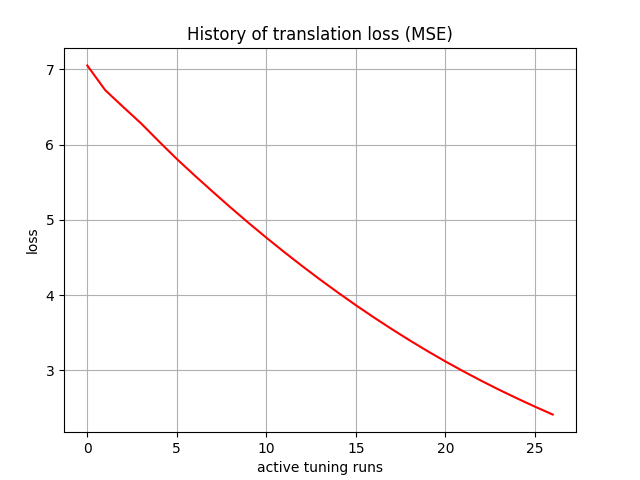

The data file committed next to this chart (first rows):
, 0
0, 7.049
1, 6.722
2, 6.5
3, 6.282
4, 6.042
5, 5.808
6, 5.589
7, 5.375
8, 5.165
9, 4.961
10, 4.764
11, 4.573
12, 4.387
13, 4.208
14, 4.035
15, 3.867
16, 3.706
17, 3.551
18, 3.402
19, 3.258
20, 3.121
21, 2.99
22, 2.865
23, 2.745
24, 2.631
25, 2.521
26, 2.415
